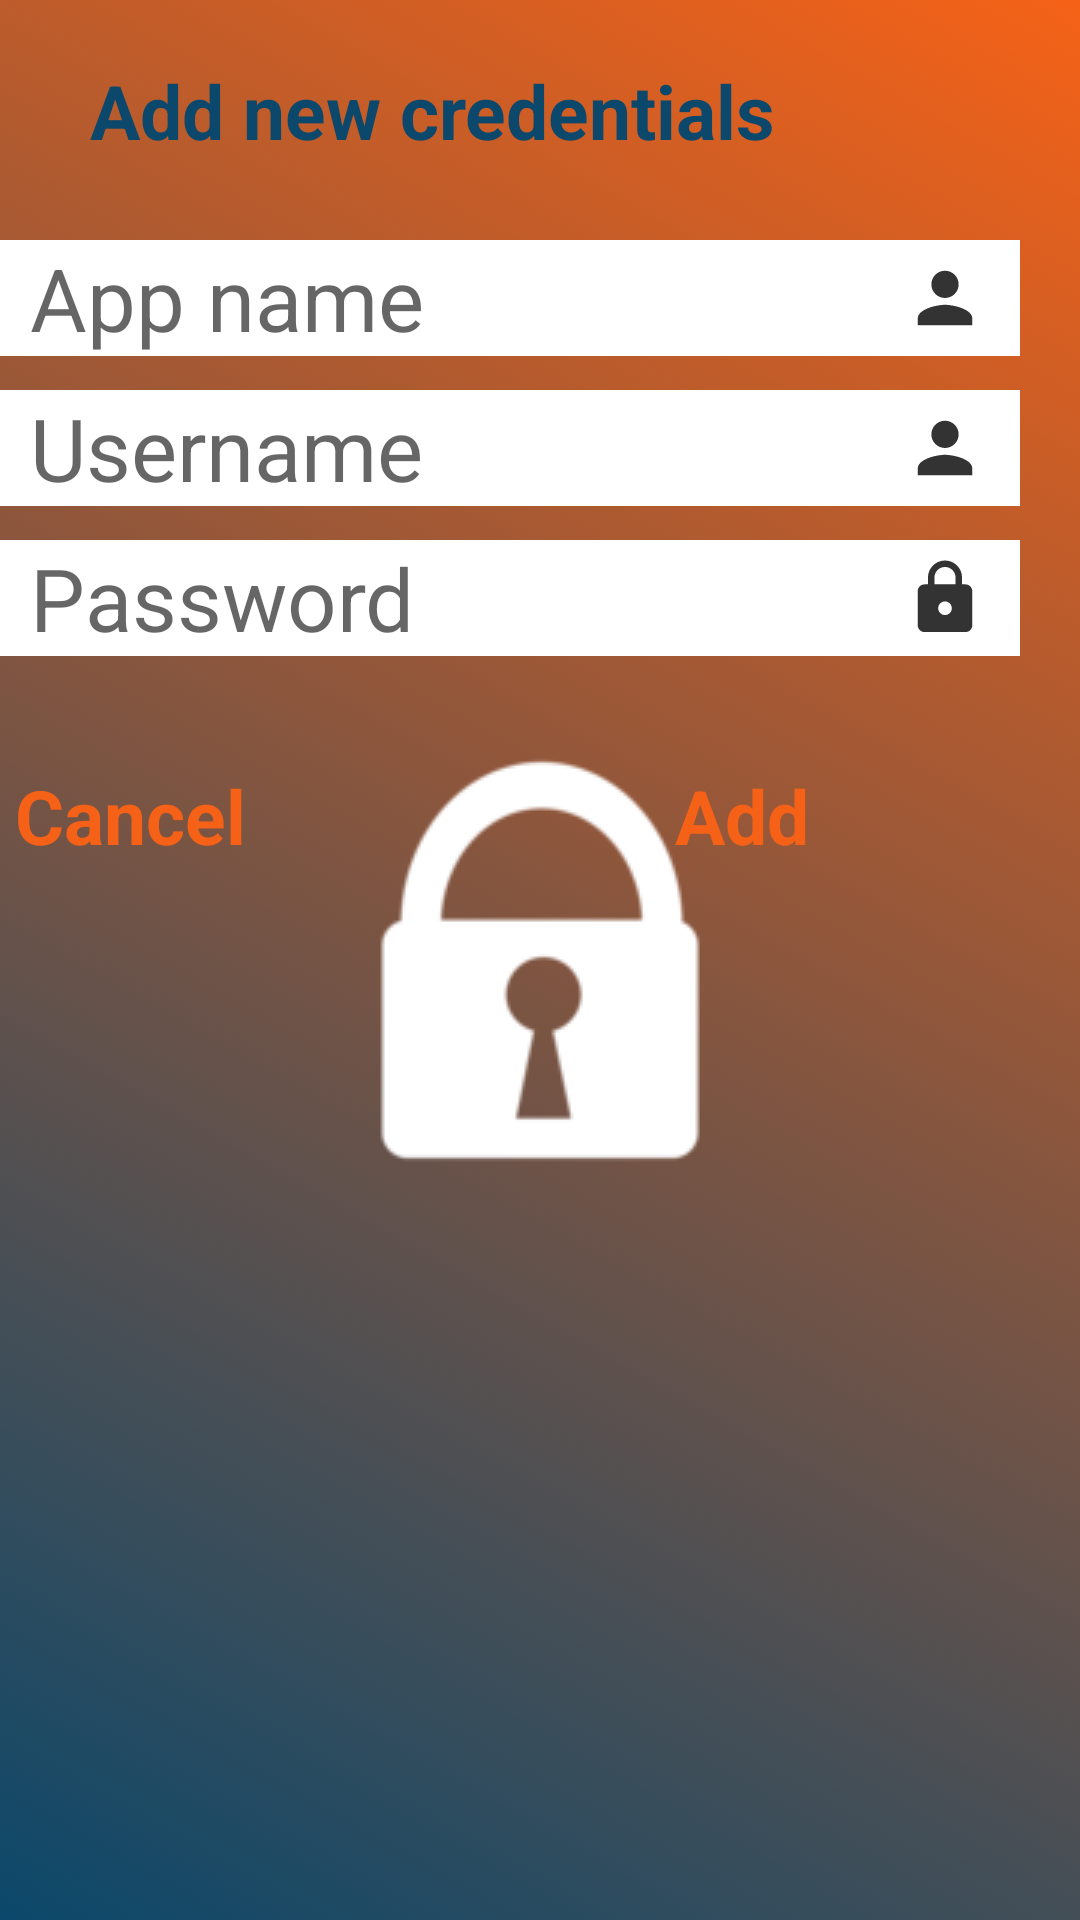

Layout XML and referenced resources for this Android screen:
<!-- AndroidManifest.xml: application theme AppTheme.Launcher -->
<!-- res/layout/add_credentials_modal.xml -->
<?xml version="1.0" encoding="utf-8"?>
<RelativeLayout xmlns:android="http://schemas.android.com/apk/res/android"
    android:layout_width="match_parent" android:layout_height="match_parent">


    <TextView
        android:id="@+id/add_credentials"
        android:layout_width="wrap_content"
        android:layout_height="wrap_content"
        android:layout_marginTop="20dp"
        android:layout_marginLeft="30dp"
        android:text="Add new credentials"
        android:textSize="25dp"
        android:textStyle="bold"
        android:textColor="@color/colorPrimary"/>

    <EditText
        android:id="@+id/new_appname"
        android:layout_width="wrap_content"
        android:layout_height="wrap_content"
        android:layout_marginTop="80dp"
        android:background="#ffffff"
        android:contentDescription="@string/app_name"
        android:drawableRight="@drawable/ic_username_icon"
        android:ems="10"
        android:hint="App name"
        android:inputType="textPersonName"
        android:paddingLeft="10dp"
        android:paddingRight="10dp"
        android:textSize="14pt" />

    <EditText
        android:id="@+id/new_username"
        android:layout_width="wrap_content"
        android:layout_height="wrap_content"
        android:layout_marginTop="130dp"
        android:background="#ffffff"
        android:contentDescription="@string/app_name"
        android:drawableRight="@drawable/ic_username_icon"
        android:ems="10"
        android:hint="Username"
        android:inputType="textPersonName"
        android:paddingLeft="10dp"
        android:paddingRight="10dp"
        android:textSize="14pt" />

    <EditText
        android:id="@+id/new_password"
        android:layout_width="wrap_content"
        android:layout_height="wrap_content"
        android:ems="10"
        android:textSize="14pt"
        android:layout_marginTop="180dp"
        android:background="#ffffff"
        android:inputType="textPassword"
        android:drawableRight="@drawable/ic_password_icon"
        android:hint="Password"
        android:paddingLeft="10dp"
        android:paddingRight="10dp"/>

    <TextView
        android:id="@+id/cancel"
        android:layout_width="wrap_content"
        android:layout_height="wrap_content"
        android:layout_marginTop="250dp"
        android:padding="5dp"
        android:textSize="25dp"
        android:text="Cancel"
        android:textStyle="bold"
        android:textColor="@color/colorAccent"
        />

    <TextView
        android:id="@+id/add"
        android:layout_width="wrap_content"
        android:layout_height="wrap_content"
        android:layout_marginTop="250dp"
        android:layout_marginLeft="220dp"
        android:textSize="25dp"
        android:text="Add"
        android:textStyle="bold"
        android:padding="5dp"
        android:textColor="@color/colorAccent"
        />
</RelativeLayout>
<!-- resources referenced by this layout -->
<resources>
  <color name="colorAccent">#f56217</color>
  <color name="colorPrimary">#0b486b</color>
  <!-- drawable ic_password_icon (drawable-anydpi) -->
  <vector xmlns:android="http://schemas.android.com/apk/res/android"
      android:width="30dp"
      android:height="30dp"
      android:viewportWidth="26.4"
      android:viewportHeight="26.4"
      android:tint="#000000"
      android:alpha="0.8">
    <group android:translateX="1.2"
        android:translateY="1.2">
        <path
            android:fillColor="#FF000000"
            android:pathData="M18,8h-1L17,6c0,-2.76 -2.24,-5 -5,-5S7,3.24 7,6v2L6,8c-1.1,0 -2,0.9 -2,2v10c0,1.1 0.9,2 2,2h12c1.1,0 2,-0.9 2,-2L20,10c0,-1.1 -0.9,-2 -2,-2zM12,17c-1.1,0 -2,-0.9 -2,-2s0.9,-2 2,-2 2,0.9 2,2 -0.9,2 -2,2zM15.1,8L8.9,8L8.9,6c0,-1.71 1.39,-3.1 3.1,-3.1 1.71,0 3.1,1.39 3.1,3.1v2z"/>
    </group>
  </vector>
  <!-- drawable ic_username_icon (drawable-anydpi) -->
  <vector xmlns:android="http://schemas.android.com/apk/res/android"
      android:width="30dp"
      android:height="30dp"
      android:viewportWidth="26.4"
      android:viewportHeight="26.4"
      android:tint="#000000"
      android:alpha="0.8">
    <group android:translateX="1.2"
        android:translateY="1.2">
        <path
            android:fillColor="#FF000000"
            android:pathData="M12,12c2.21,0 4,-1.79 4,-4s-1.79,-4 -4,-4 -4,1.79 -4,4 1.79,4 4,4zM12,14c-2.67,0 -8,1.34 -8,4v2h16v-2c0,-2.66 -5.33,-4 -8,-4z"/>
    </group>
  </vector>
  <string name="app_name">CodeLocker</string>
  <style name="AppTheme.Launcher">
          <item name="android:windowBackground">@drawable/splash_screen</item>
      </style>
  <!-- drawable splash_screen (drawable) -->
  <?xml version="1.0" encoding="utf-8"?>
  <layer-list xmlns:android="http://schemas.android.com/apk/res/android" android:opacity="opaque">
  
      <item android:drawable="@drawable/login_screen_background"/>
  
      <item>
  
          <bitmap
              android:src="@drawable/logo_144"
              android:tint="#ffffff"
              android:gravity="center"/>
  
      </item>
  
  </layer-list>
  <!-- drawable login_screen_background (drawable) -->
  <?xml version="1.0" encoding="utf-8"?>
  <selector xmlns:android="http://schemas.android.com/apk/res/android">
  <item>
      <shape>
          <gradient
              android:angle="45"
              android:startColor="#0b486b"
              android:endColor="#f56217"
              android:type="linear"/>
      </shape>
  </item>
  </selector>
  <!-- drawable logo_144: png bitmap (drawable, 3686 bytes) -->
</resources>
